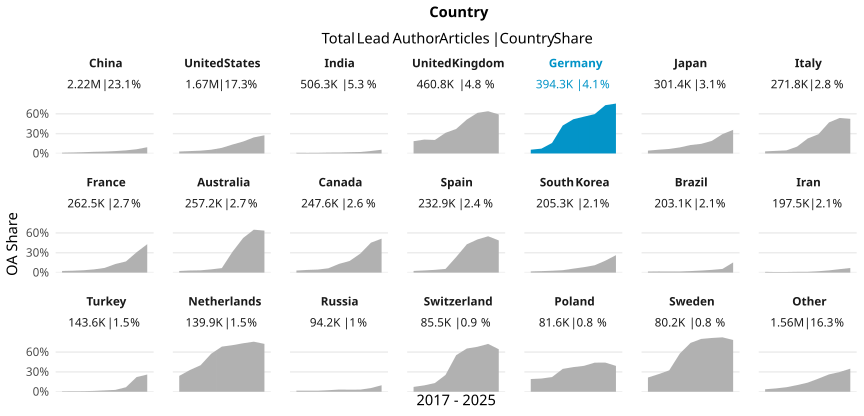

Data behind this chart, as committed beside it:
country_name_fct, cr_year, articles, cc_total, prop
China, '17, 161711, 1922, 0.01189
China, '18, 190743, 2855, 0.01497
China, '19, 220200, 4252, 0.01931
China, '20, 244380, 6131, 0.02509
China, '21, 267907, 7671, 0.02863
China, '22, 309633, 11211, 0.03621
China, '23, 338037, 15871, 0.04695
China, '24, 345847, 22117, 0.06395
China, '25, 144494, 13636, 0.09437
United States, '17, 206678, 6173, 0.02987
United States, '18, 204667, 7389, 0.0361
United States, '19, 204443, 8698, 0.04254
United States, '20, 212328, 12012, 0.05657
United States, '21, 208544, 17758, 0.08515
United States, '22, 189791, 25645, 0.1351
United States, '23, 181677, 32812, 0.1806
United States, '24, 167727, 40739, 0.2429
United States, '25, 93383, 25679, 0.275
India, '17, 41276, 436, 0.01056
India, '18, 45670, 429, 0.009393
India, '19, 48122, 487, 0.01012
India, '20, 59291, 789, 0.01331
India, '21, 68888, 989, 0.01436
India, '22, 72066, 1341, 0.01861
India, '23, 73831, 1649, 0.02233
India, '24, 71202, 2700, 0.03792
India, '25, 25995, 1460, 0.05616
United Kingdom, '17, 58025, 10782, 0.1858
United Kingdom, '18, 56908, 11947, 0.2099
United Kingdom, '19, 57703, 11794, 0.2044
United Kingdom, '20, 60164, 18798, 0.3124
United Kingdom, '21, 59282, 21994, 0.371
United Kingdom, '22, 52249, 26837, 0.5136
United Kingdom, '23, 48512, 29809, 0.6145
United Kingdom, '24, 45103, 28832, 0.6392
United Kingdom, '25, 22873, 13506, 0.5905
Germany, '17, 49647, 2825, 0.0569
Germany, '18, 49242, 3595, 0.07301
Germany, '19, 48353, 7700, 0.1592
Germany, '20, 49802, 21045, 0.4226
Germany, '21, 51424, 26637, 0.518
Germany, '22, 44554, 24822, 0.5571
Germany, '23, 43181, 25709, 0.5954
Germany, '24, 39724, 29022, 0.7306
Germany, '25, 18387, 13885, 0.7552
Japan, '17, 39069, 1676, 0.0429
Japan, '18, 36755, 2086, 0.05675
Japan, '19, 36296, 2480, 0.06833
Japan, '20, 37556, 3447, 0.09178
Japan, '21, 37291, 4777, 0.1281
Japan, '22, 34419, 5005, 0.1454
Japan, '23, 32323, 6163, 0.1907
Japan, '24, 31176, 9130, 0.2929
Japan, '25, 16542, 5913, 0.3575
Italy, '17, 31623, 1004, 0.03175
Italy, '18, 32085, 1262, 0.03933
Italy, '19, 31713, 1481, 0.0467
Italy, '20, 36018, 3735, 0.1037
Italy, '21, 34194, 7755, 0.2268
Italy, '22, 30736, 8936, 0.2907
... 129 more rows
